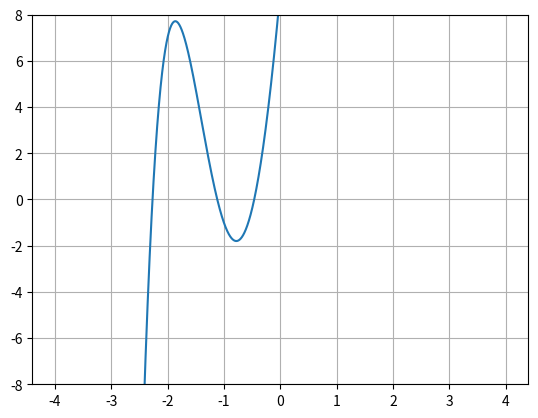

Python code for this plot:
# -*- coding: utf-8 -*-
"""
Created on Tue Sep  1 18:22:29 2020

[redacted]
"""
import numpy as np
from matplotlib import pyplot as plt
#Define the test function and its derivative using python syntax
def func(x):
    return (x**5) - (3*x**3) + (15*x**2) + (27*x) + 9

def dfunc(x):
    return (5*x**4) - (9*x**2) + (30*x) + 27

#Plot the functionn to visually estimate roots and starting values for NR root finder
xrange = np.arange(-4,4,.001)
plt.plot(xrange,func(xrange))
plt.ylim(-8,8)
plt.grid(True)
plt.show()
#----------------------------------------------------------------------------
#Newt Function
#intent: To performm newton-raphson fixed point iteration and converge on roots of a test function
#in: xstart is the starting xvalue approximated visually from the plot. tol is the allowed tolerance
#while: this loop runs as long as the tolerance has not been met. It updates the value of xn1 and xn according
#       to the NR method.
#out: xn1 after the loop is completed is the approximate value of the root
#----------------------------------------------------------------------------
def Newt(xstart,tol):
    xn1 = 0
    xn = 0
    t = 20 # must be greater than 0 so that the while loop functions correctly.
    while tol <= t:
        xn1 = xstart - (func(xstart)/dfunc(xstart))
        xn = xstart
        xstart = xn1
        t = np.abs(xn1 - xn)
    
    return(xn1)

#Print the results
print('The first root is found at: ', Newt(-.46,10**(-14)))
print('The second root is found at: ',Newt(-1.1,10**(-14)))
print('The third root is found at: ',Newt(-2.25,10**(-14)))
        